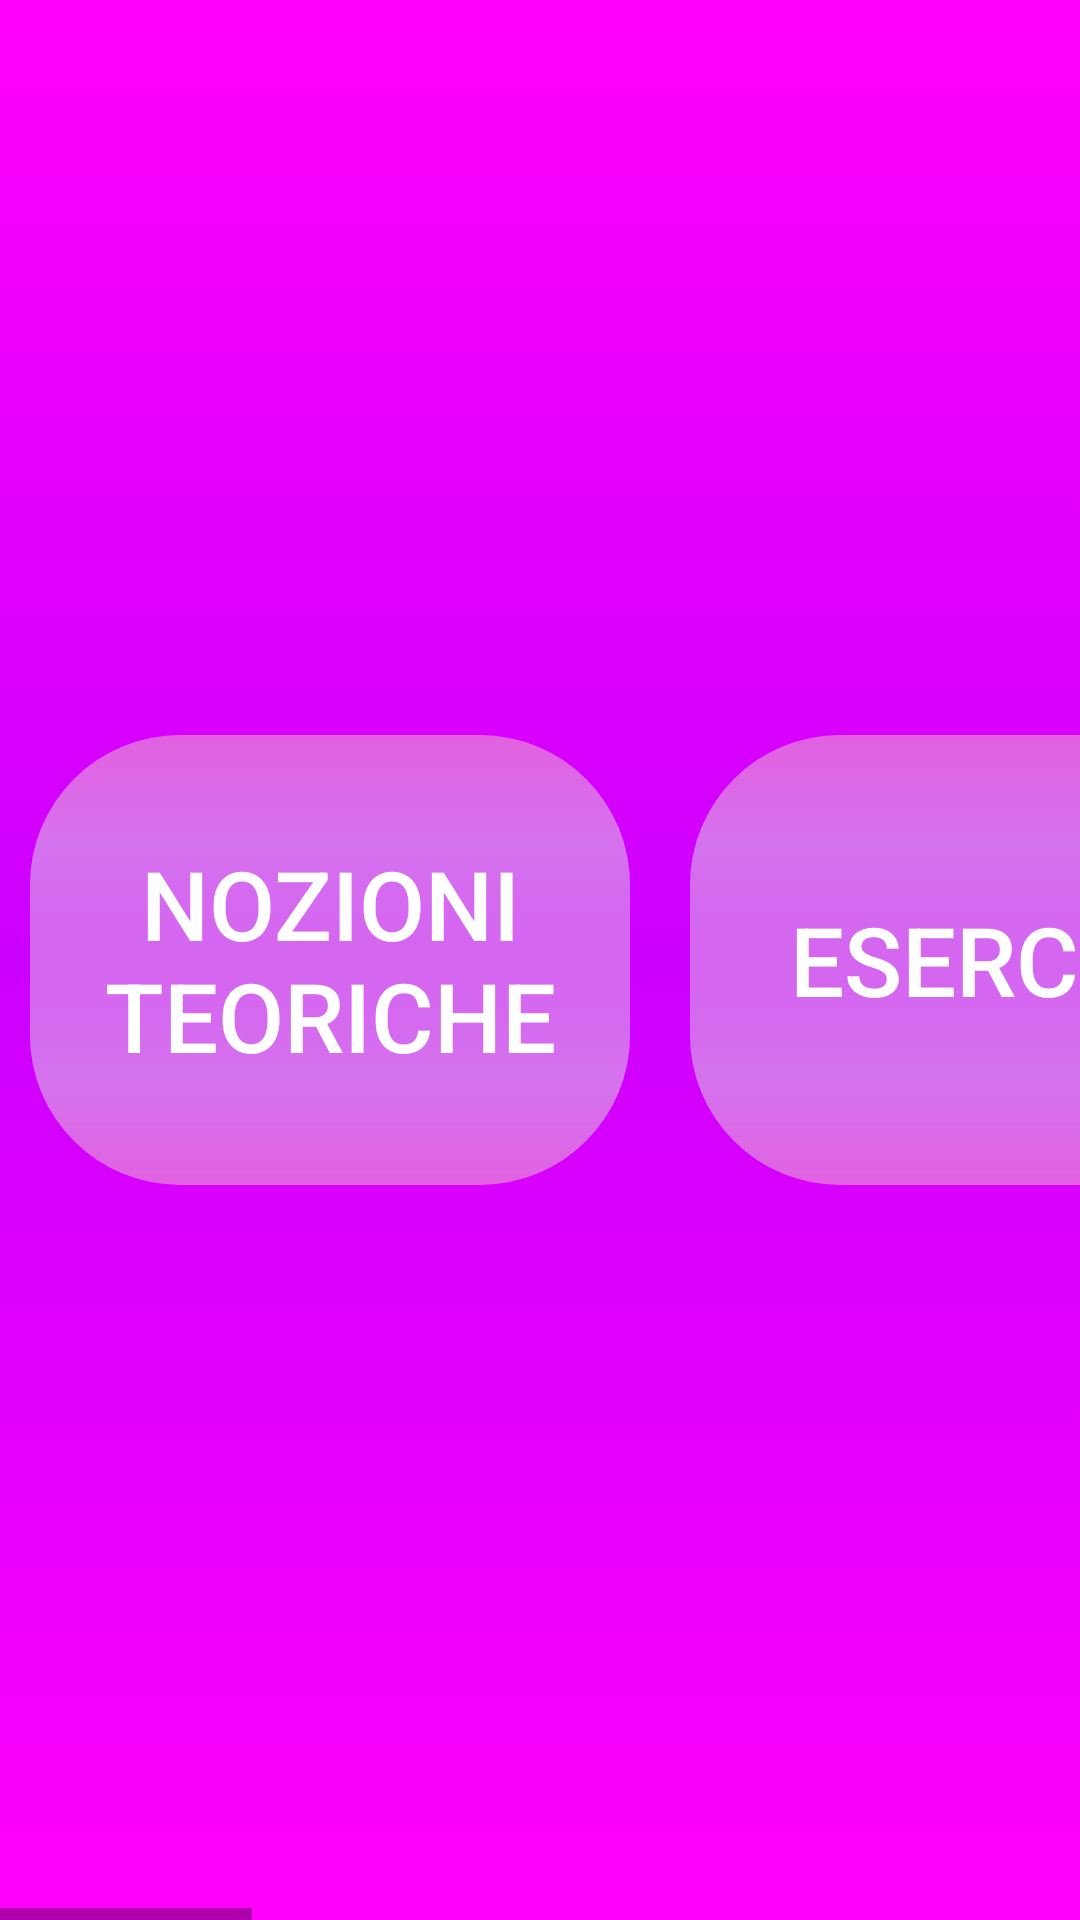

Write the Android layout XML for this screen, with the resource values it uses.
<!-- AndroidManifest.xml: application theme Theme.SimphyApp -->
<!-- res/layout/home_layout.xml -->
<?xml version="1.0" encoding="utf-8"?>
<RelativeLayout xmlns:android="http://schemas.android.com/apk/res/android"
    xmlns:tools="http://schemas.android.com/tools"
    android:background="@drawable/app_background"
    android:layout_height="match_parent"
    android:layout_width="match_parent"
    tools:context=".MainActivity">



    <HorizontalScrollView
        android:layout_width="match_parent"
        android:layout_height="match_parent">

        <LinearLayout
            android:layout_width="match_parent"
            android:layout_height="match_parent"
            android:gravity="center_vertical"
            android:orientation="horizontal">

            <Button
                android:layout_width="200dp"
                android:layout_height="150dp"
                android:layout_marginLeft="10dp"
                android:layout_marginRight="10dp"
                android:autoSizeMaxTextSize="32dp"
                android:autoSizeMinTextSize="16dp"
                android:autoSizeTextType="uniform"
                android:background="@drawable/app_buttons"
                android:gravity="center"
                android:text="Nozioni Teoriche"
                android:textColor="@color/white" />

            <Button
                android:layout_width="200dp"
                android:layout_height="150dp"
                android:layout_marginLeft="10dp"
                android:layout_marginRight="10dp"
                android:autoSizeMaxTextSize="32dp"
                android:autoSizeMinTextSize="16dp"
                android:autoSizeTextType="uniform"
                android:background="@drawable/app_buttons"
                android:gravity="center"
                android:text="Esercizi"
                android:textColor="@color/white" />

            <Button
                android:layout_width="200dp"
                android:layout_height="150dp"
                android:layout_marginLeft="10dp"
                android:layout_marginRight="10dp"
                android:autoSizeMaxTextSize="32dp"
                android:autoSizeMinTextSize="16dp"
                android:autoSizeTextType="uniform"
                android:background="@drawable/app_buttons"
                android:gravity="center"
                android:text="Brani Musicali"
                android:textColor="@color/white" />

            <Button
                android:layout_width="200dp"
                android:layout_height="150dp"
                android:layout_marginLeft="10dp"
                android:layout_marginRight="10dp"
                android:autoSizeMaxTextSize="32dp"
                android:autoSizeMinTextSize="16dp"
                android:autoSizeTextType="uniform"
                android:background="@drawable/app_buttons"
                android:gravity="center"
                android:text="Mettimi alla prova"
                android:textColor="@color/white" />

            <Button
                android:layout_width="200dp"
                android:layout_height="150dp"
                android:layout_marginLeft="10dp"
                android:layout_marginRight="10dp"
                android:autoSizeMaxTextSize="32dp"
                android:autoSizeMinTextSize="16dp"
                android:autoSizeTextType="uniform"
                android:background="@drawable/app_buttons"
                android:gravity="center"
                android:text="Impostazioni"
                android:textColor="@color/white" />

            <Button
                android:layout_width="200dp"
                android:layout_height="150dp"
                android:layout_marginLeft="10dp"
                android:layout_marginRight="10dp"
                android:autoSizeMaxTextSize="32dp"
                android:autoSizeMinTextSize="16dp"
                android:autoSizeTextType="uniform"
                android:background="@drawable/app_buttons"
                android:gravity="center"
                android:text="Tutorial App"
                android:textColor="@color/white" />

            <Button
                android:layout_width="200dp"
                android:layout_height="150dp"
                android:layout_marginLeft="10dp"
                android:layout_marginRight="10dp"
                android:autoSizeMaxTextSize="32dp"
                android:autoSizeMinTextSize="16dp"
                android:autoSizeTextType="uniform"
                android:background="@drawable/app_buttons"
                android:gravity="center"
                android:text="Riconoscimenti"
                android:textColor="@color/white" />

        </LinearLayout>

    </HorizontalScrollView>

</RelativeLayout>
<!-- resources referenced by this layout -->
<resources>
  <color name="white">#FFFFFFFF</color>
  <!-- drawable app_background (drawable) -->
  <?xml version="1.0" encoding="utf-8"?>
  <shape xmlns:android="http://schemas.android.com/apk/res/android"
      android:shape="rectangle" >
  
      <gradient
          android:startColor="@color/pinkBackground"
          android:centerColor="@color/purpleBackground"
          android:endColor="@color/pinkBackground"
          android:angle="90"
          android:gradientRadius="100%"/>
  
  </shape>
  <!-- drawable app_buttons (drawable) -->
  <?xml version="1.0" encoding="utf-8"?>
  <layer-list xmlns:android="http://schemas.android.com/apk/res/android">
      <item>
          <shape android:shape="rectangle">
              <gradient
                  android:startColor="@color/pinkComponent"
                  android:centerColor="@color/purpleComponent"
                  android:centerX="25%"
                  android:angle="90" />
              <corners android:radius="50dp" />
          </shape>
      </item>
      <item>
          <shape android:shape="rectangle">
              <gradient
                  android:centerX="75%"
                  android:centerColor="@color/purpleComponent"
                  android:endColor="@color/pinkComponent"
                  android:angle="90"/>
              <corners android:radius="50dp" />
          </shape>
      </item>
  </layer-list>
  <style name="Theme.SimphyApp" parent="Base.Theme.SimphyAppLight" />
  <color name="pinkBackground">#FF00FB</color>
  <color name="purpleBackground">#CC00FF</color>
  <color name="pinkComponent">#E261E0</color>
  <color name="purpleComponent">#D572EE</color>
  <style name="Base.Theme.SimphyAppLight" parent="Theme.AppCompat.DayNight.NoActionBar">
          
          
      </style>
</resources>
